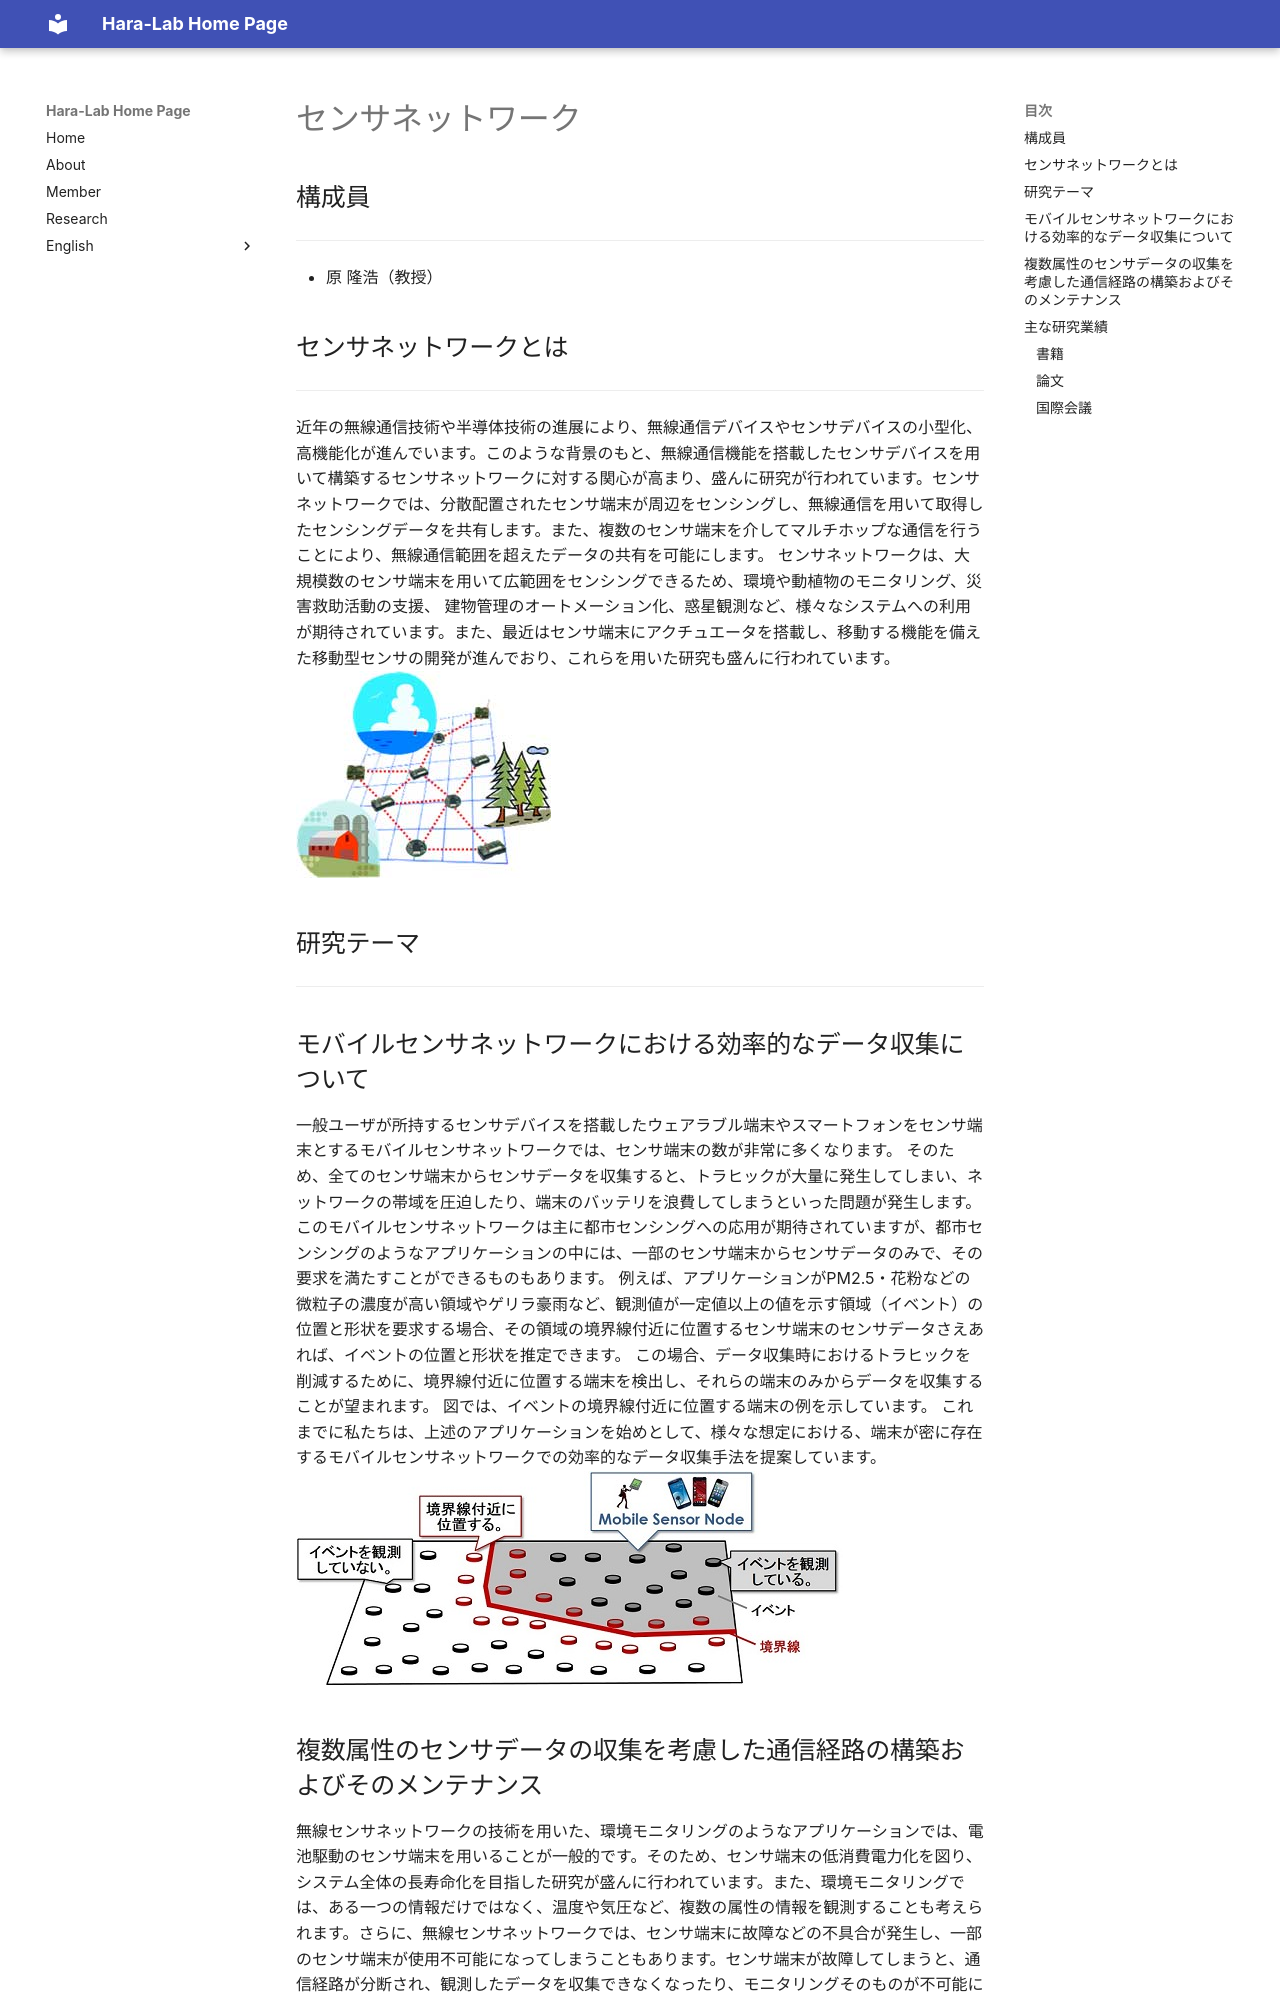

repository: mmde-lab/webpage · page: research/sensor/index.html · generator: mkdocs

# センサネットワーク


## 構成員
-------
* 原 隆浩（教授）


## センサネットワークとは
-------
近年の無線通信技術や半導体技術の進展により、無線通信デバイスやセンサデバイスの小型化、高機能化が進んでいます。このような背景のもと、無線通信機能を搭載したセンサデバイスを用いて構築するセンサネットワークに対する関心が高まり、盛んに研究が行われています。センサネットワークでは、分散配置されたセンサ端末が周辺をセンシングし、無線通信を用いて取得したセンシングデータを共有します。また、複数のセンサ端末を介してマルチホップな通信を行うことにより、無線通信範囲を超えたデータの共有を可能にします。 センサネットワークは、大規模数のセンサ端末を用いて広範囲をセンシングできるため、環境や動植物のモニタリング、災害救助活動の支援、 建物管理のオートメーション化、惑星観測など、様々なシステムへの利用が期待されています。また、最近はセンサ端末にアクチュエータを搭載し、移動する機能を備えた移動型センサの開発が進んでおり、これらを用いた研究も盛んに行われています。
![](./img/envsensing.jpg)

 

## 研究テーマ
-------
## モバイルセンサネットワークにおける効率的なデータ収集について
一般ユーザが所持するセンサデバイスを搭載したウェアラブル端末やスマートフォンをセンサ端末とするモバイルセンサネットワークでは、センサ端末の数が非常に多くなります。
そのため、全てのセンサ端末からセンサデータを収集すると、トラヒックが大量に発生してしまい、ネットワークの帯域を圧迫したり、端末のバッテリを浪費してしまうといった問題が発生します。
このモバイルセンサネットワークは主に都市センシングへの応用が期待されていますが、都市センシングのようなアプリケーションの中には、一部のセンサ端末からセンサデータのみで、その要求を満たすことができるものもあります。
例えば、アプリケーションがPM2.5・花粉などの微粒子の濃度が高い領域やゲリラ豪雨など、観測値が一定値以上の値を示す領域（イベント）の位置と形状を要求する場合、その領域の境界線付近に位置するセンサ端末のセンサデータさえあれば、イベントの位置と形状を推定できます。
この場合、データ収集時におけるトラヒックを削減するために、境界線付近に位置する端末を検出し、それらの端末のみからデータを収集することが望まれます。
図では、イベントの境界線付近に位置する端末の例を示しています。
これまでに私たちは、上述のアプリケーションを始めとして、様々な想定における、端末が密に存在するモバイルセンサネットワークでの効率的なデータ収集手法を提案しています。
![](./img/eventDetection.jpg)

## 複数属性のセンサデータの収集を考慮した通信経路の構築およびそのメンテナンス
無線センサネットワークの技術を用いた、環境モニタリングのようなアプリケーションでは、電池駆動のセンサ端末を用いることが一般的です。そのため、センサ端末の低消費電力化を図り、システム全体の長寿命化を目指した研究が盛んに行われています。また、環境モニタリングでは、ある一つの情報だけではなく、温度や気圧など、複数の属性の情報を観測することも考えられます。さらに、無線センサネットワークでは、センサ端末に故障などの不具合が発生し、一部のセンサ端末が使用不可能になってしまうこともあります。センサ端末が故障してしまうと、通信経路が分断され、観測したデータを収集できなくなったり、モニタリングそのものが不可能になったりするといった問題が発生してしまいます。そこで私たちの研究グループでは、複数の属性の情報を観測する場合でも、全属性の情報を長期間収集できるような通信経路を構築する手法に関する研究や、一部のセンサ端末が故障してしまっても、観測したデータの収集やモニタリングの継続を可能とする手法に関する研究を行っています。
## 主な研究業績
-------
